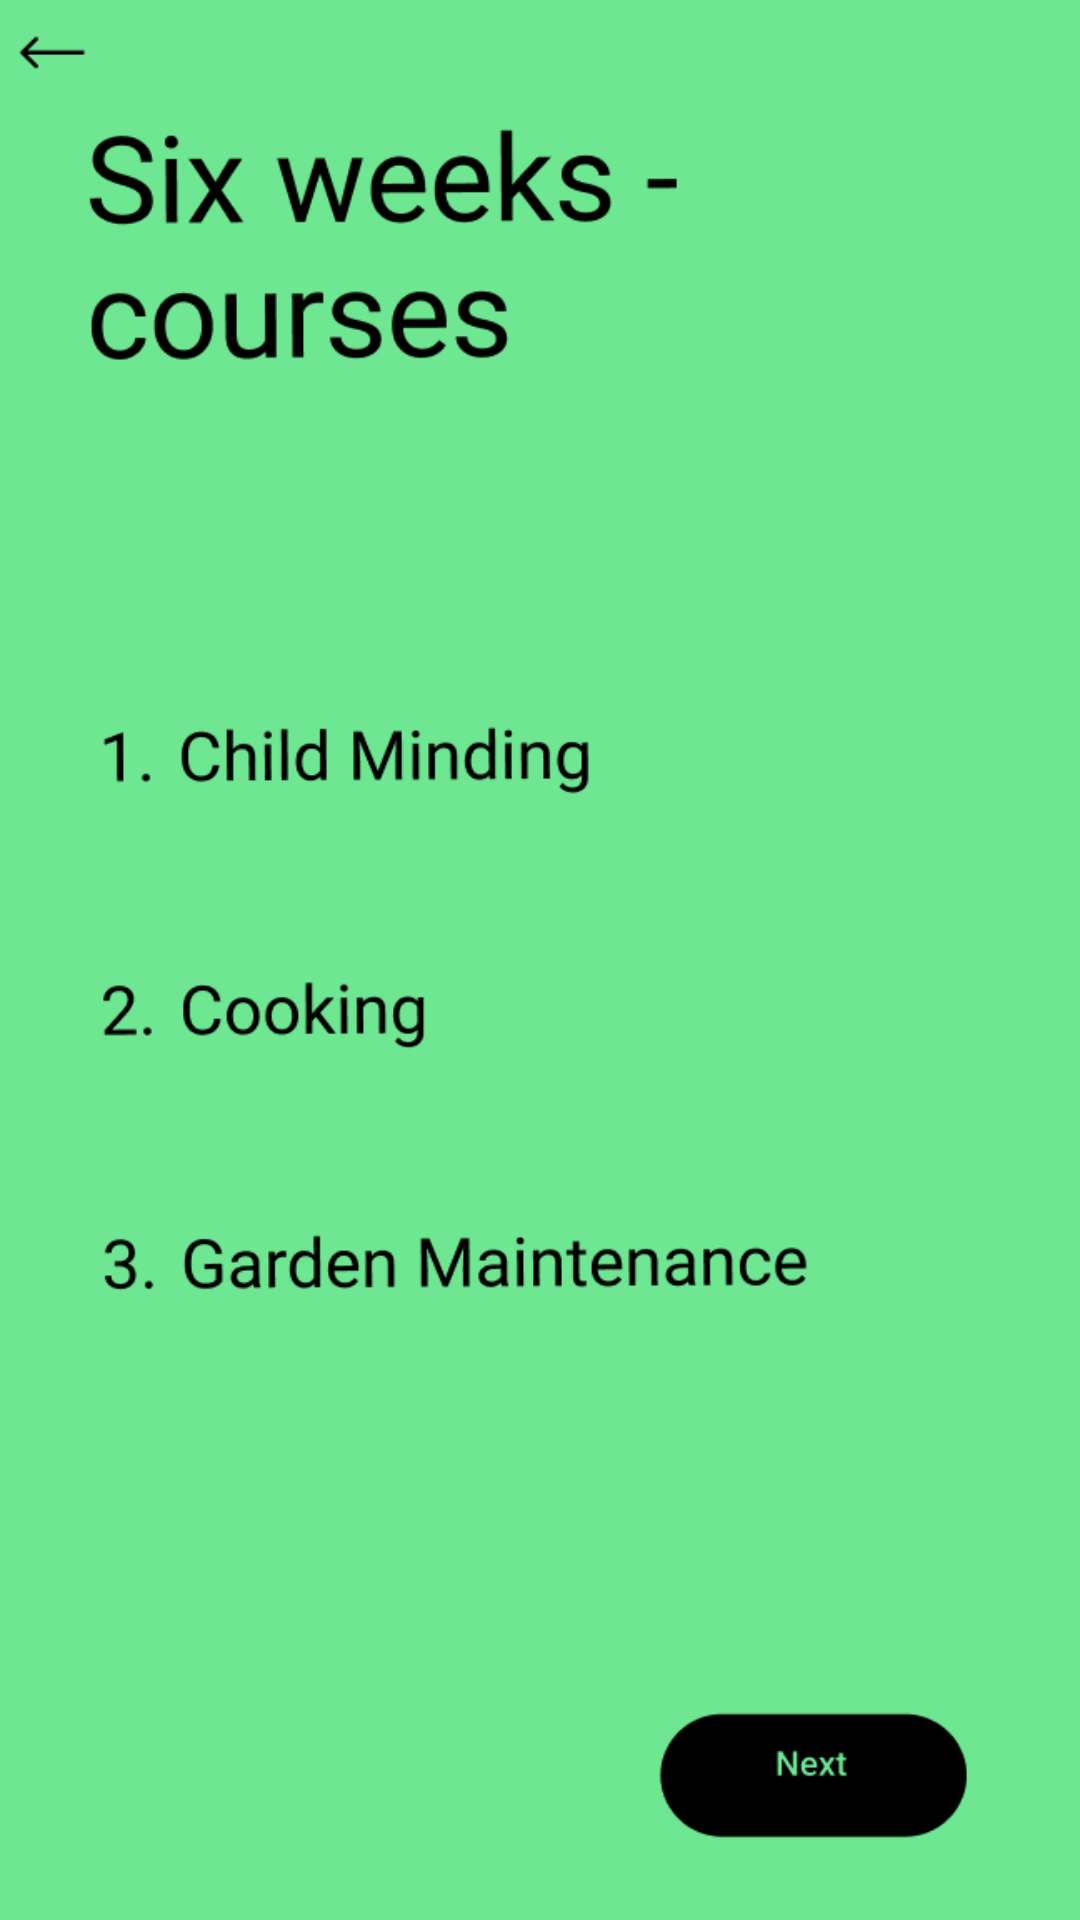

Write the Android layout XML for this screen, with the resource values it uses.
<!-- AndroidManifest.xml: application theme Theme.EnpoweringTheNation -->
<!-- res/layout/activity_main7.xml -->
<?xml version="1.0" encoding="utf-8"?>
<androidx.constraintlayout.widget.ConstraintLayout xmlns:android="http://schemas.android.com/apk/res/android"
    xmlns:app="http://schemas.android.com/apk/res-auto"
    xmlns:tools="http://schemas.android.com/tools"
    android:id="@+id/main"
    android:layout_width="match_parent"
    android:layout_height="match_parent"
    android:background="@drawable/page7"
    tools:context=".MainActivity7">

    <Button
        android:id="@+id/button"
        android:layout_width="wrap_content"
        android:layout_height="wrap_content"
        android:layout_marginStart="290dp"
        android:layout_marginTop="262dp"
        android:layout_marginEnd="33dp"
        android:layout_marginBottom="421dp"
        android:backgroundTint="#000000"
        android:text="select"
        android:textColor="#689F38"
        app:layout_constraintBottom_toBottomOf="parent"
        app:layout_constraintEnd_toEndOf="parent"
        app:layout_constraintStart_toStartOf="parent"
        app:layout_constraintTop_toTopOf="parent" />

    <Button
        android:id="@+id/button3"
        android:layout_width="wrap_content"
        android:layout_height="wrap_content"
        android:layout_marginStart="304dp"
        android:layout_marginTop="355dp"
        android:layout_marginEnd="19dp"
        android:layout_marginBottom="328dp"
        android:backgroundTint="#000000"
        android:text="select"
        android:textColor="#689F38"
        app:layout_constraintBottom_toBottomOf="parent"
        app:layout_constraintEnd_toEndOf="parent"
        app:layout_constraintStart_toStartOf="parent"
        app:layout_constraintTop_toTopOf="parent" />

    <Button
        android:id="@+id/button4"
        android:layout_width="84dp"
        android:layout_height="45dp"
        android:layout_marginStart="311dp"
        android:layout_marginTop="453dp"
        android:layout_marginEnd="16dp"
        android:layout_marginBottom="233dp"
        android:backgroundTint="#000000"
        android:text="select"
        android:textColor="#689F38"
        android:textSize="12sp"
        app:layout_constraintBottom_toBottomOf="parent"
        app:layout_constraintEnd_toEndOf="parent"
        app:layout_constraintStart_toStartOf="parent"
        app:layout_constraintTop_toTopOf="parent" />

    <Button
        android:id="@+id/button5"
        android:layout_width="123dp"
        android:layout_height="59dp"
        android:layout_marginStart="249dp"
        android:layout_marginTop="646dp"
        android:layout_marginEnd="39dp"
        android:layout_marginBottom="26dp"
        android:backgroundTint="#000000"
        android:text="Continue"
        android:textColor="#689F38"
        app:layout_constraintBottom_toBottomOf="parent"
        app:layout_constraintEnd_toEndOf="parent"
        app:layout_constraintStart_toStartOf="parent"
        app:layout_constraintTop_toTopOf="parent" />

    <Button
        android:id="@+id/button6"
        android:layout_width="83dp"
        android:layout_height="42dp"
        android:layout_marginStart="1dp"
        android:layout_marginTop="7dp"
        android:layout_marginEnd="327dp"
        android:layout_marginBottom="682dp"
        android:backgroundTint="#000000"
        android:text="back"
        android:textColor="#689F38"
        app:layout_constraintBottom_toBottomOf="parent"
        app:layout_constraintEnd_toEndOf="parent"
        app:layout_constraintStart_toStartOf="parent"
        app:layout_constraintTop_toTopOf="parent" />
</androidx.constraintlayout.widget.ConstraintLayout>
<!-- resources referenced by this layout -->
<resources>
  <!-- drawable page7: png bitmap (drawable, 53125 bytes) -->
  <style name="Theme.EnpoweringTheNation" parent="Base.Theme.EnpoweringTheNation" />
  <style name="Base.Theme.EnpoweringTheNation" parent="Theme.Material3.DayNight.NoActionBar">
          
          
      </style>
</resources>
